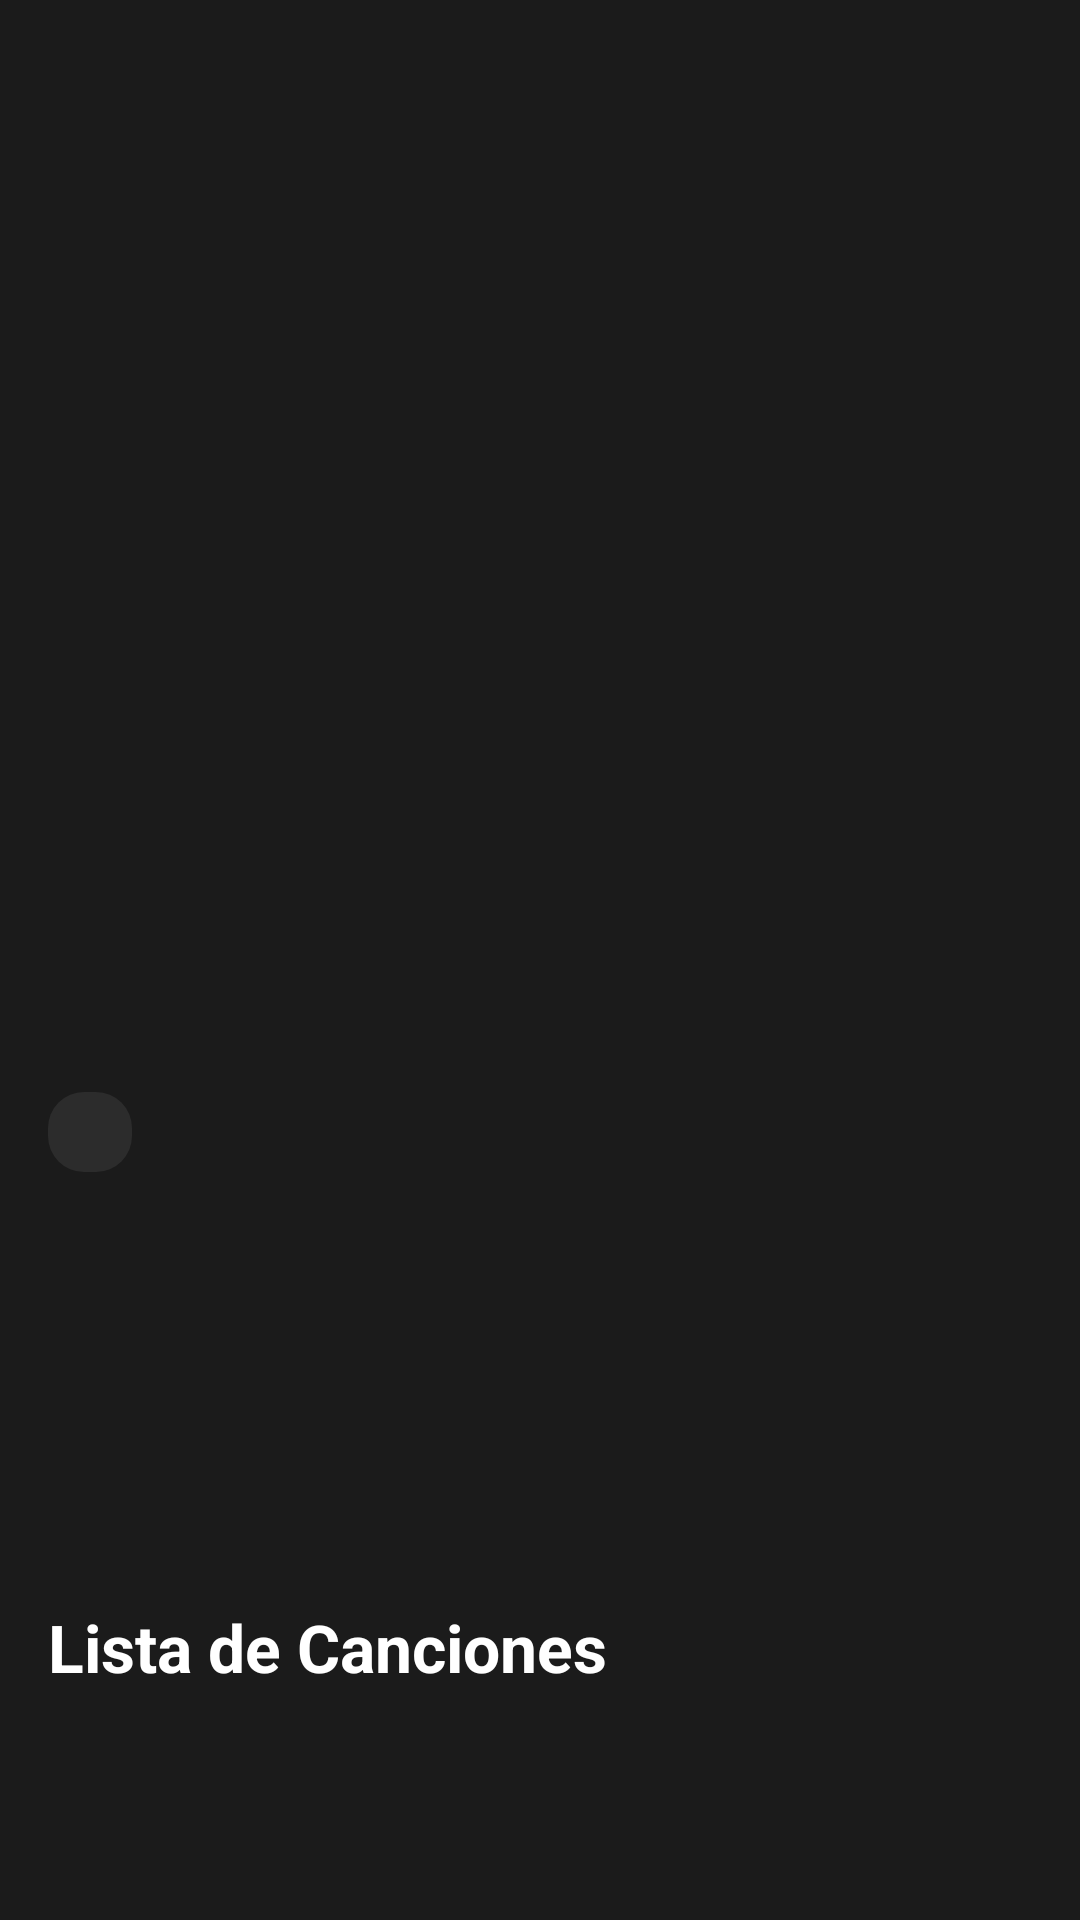

Reconstruct the res/layout file that produces this screen, plus the resources it refers to.
<!-- AndroidManifest.xml: application theme Theme.BackVynilsappgrupo11 -->
<!-- res/layout/fragment_album_detail.xml -->
<?xml version="1.0" encoding="utf-8"?>
<androidx.constraintlayout.widget.ConstraintLayout
    xmlns:android="http://schemas.android.com/apk/res/android"
    xmlns:app="http://schemas.android.com/apk/res-auto"
    xmlns:tools="http://schemas.android.com/tools"
    android:layout_width="match_parent"
    android:layout_height="match_parent"
    android:background="@color/vinilos_background">

    <ScrollView
        android:id="@+id/detail_content"
        android:layout_width="match_parent"
        android:layout_height="0dp"
        android:fillViewport="true"
        android:scrollbars="none"
        app:layout_constraintBottom_toBottomOf="parent"
        app:layout_constraintEnd_toEndOf="parent"
        app:layout_constraintStart_toStartOf="parent"
        app:layout_constraintTop_toTopOf="parent">

        <LinearLayout
            android:layout_width="match_parent"
            android:layout_height="wrap_content"
            android:orientation="vertical"
            android:paddingHorizontal="16dp"
            android:paddingTop="16dp"
            android:paddingBottom="24dp">

            
            <androidx.constraintlayout.widget.ConstraintLayout
                android:layout_width="match_parent"
                android:layout_height="wrap_content">

                <com.google.android.material.imageview.ShapeableImageView
                    android:id="@+id/iv_album_cover"
                    android:layout_width="0dp"
                    android:layout_height="0dp"
                    android:scaleType="centerCrop"
                    app:layout_constraintDimensionRatio="H,1:1"
                    app:layout_constraintEnd_toEndOf="parent"
                    app:layout_constraintStart_toStartOf="parent"
                    app:layout_constraintTop_toTopOf="parent"
                    app:shapeAppearanceOverlay="@style/ShapeAppearance.MaterialComponents.MediumComponent"
                    tools:srcCompat="@tools:sample/backgrounds/scenic" />

                <com.google.android.material.button.MaterialButton
                    android:id="@+id/btn_associate_track"
                    style="@style/Widget.MaterialComponents.Button.OutlinedButton"
                    android:layout_width="wrap_content"
                    android:layout_height="wrap_content"
                    android:layout_marginTop="12dp"
                    android:layout_marginEnd="12dp"
                    android:backgroundTint="#80000000"
                    android:text="@string/btn_associate"
                    android:textColor="@color/white"
                    android:textSize="12sp"
                    android:textStyle="bold"
                    android:visibility="gone"
                    app:cornerRadius="8dp"
                    app:strokeColor="@color/white"
                    app:strokeWidth="1.5dp"
                    app:layout_constraintEnd_toEndOf="@id/iv_album_cover"
                    app:layout_constraintTop_toTopOf="@id/iv_album_cover"
                    tools:visibility="visible" />

                    app:shapeAppearanceOverlay="@style/ShapeAppearance.Material3.Corner.Medium"
                    tools:srcCompat="@tools:sample/backgrounds/scenic" />

            </androidx.constraintlayout.widget.ConstraintLayout>

            
            <LinearLayout
                android:layout_width="match_parent"
                android:layout_height="wrap_content"
                android:layout_marginTop="20dp"
                android:gravity="center_vertical"
                android:orientation="horizontal">

                <TextView
                    android:id="@+id/tv_album_genre"
                    android:layout_width="wrap_content"
                    android:layout_height="wrap_content"
                    android:background="@drawable/bg_genre_badge"
                    android:letterSpacing="0.1"
                    android:paddingHorizontal="14dp"
                    android:paddingVertical="6dp"
                    android:textColor="@color/vinilos_text_primary"
                    android:textSize="11sp"
                    android:textStyle="bold"
                    tools:text="SALSA" />

                <TextView
                    android:id="@+id/tv_album_year"
                    android:layout_width="wrap_content"
                    android:layout_height="wrap_content"
                    android:layout_marginStart="12dp"
                    android:textColor="@color/vinilos_text_primary"
                    android:textSize="14sp"
                    android:textStyle="bold"
                    tools:text="1984" />

            </LinearLayout>

            <TextView
                android:id="@+id/tv_album_name"
                android:layout_width="match_parent"
                android:layout_height="wrap_content"
                android:layout_marginTop="8dp"
                android:lineSpacingMultiplier="0.95"
                android:textSize="32sp"
                android:textStyle="bold"
                tools:text="Midnight Grooves"
                tools:textColor="@color/vinilos_text_primary" />

            <TextView
                android:id="@+id/tv_album_artists"
                android:layout_width="match_parent"
                android:layout_height="wrap_content"
                android:layout_marginTop="4dp"
                android:textColor="@color/vinilos_salmon"
                android:textSize="16sp"
                android:textStyle="italic"
                tools:text="The Analog Collective" />

            <TextView
                android:id="@+id/tv_album_description"
                android:layout_width="match_parent"
                android:layout_height="wrap_content"
                android:layout_marginTop="16dp"
                android:lineSpacingExtra="4dp"
                android:textColor="@color/vinilos_text_primary"
                android:textSize="14sp"
                tools:text="Exploración sonora de las texturas urbanas durante la madrugada. Grabado íntegramente en cintas analógicas." />

            
            <LinearLayout
                android:layout_width="match_parent"
                android:layout_height="wrap_content"
                android:layout_marginTop="32dp"
                android:gravity="center_vertical"
                android:orientation="horizontal">

                <TextView
                    android:id="@+id/tv_tracks_header"
                    android:layout_width="0dp"
                    android:layout_height="wrap_content"
                    android:layout_weight="1"
                    android:lineSpacingMultiplier="0.95"
                    android:text="@string/track_list_header"
                    android:textColor="@color/vinilos_text_primary"
                    android:textSize="22sp"
                    android:textStyle="bold" />

                <TextView
                    android:id="@+id/tv_tracks_summary"
                    android:layout_width="wrap_content"
                    android:layout_height="wrap_content"
                    android:layout_marginStart="12dp"
                    android:gravity="end"
                    android:textColor="@color/vinilos_text_secondary"
                    android:textSize="12sp"
                    tools:text="12 PISTAS • 54:20 TOTAL" />

            </LinearLayout>

            <LinearLayout
                android:id="@+id/track_list_container"
                android:layout_width="match_parent"
                android:layout_height="wrap_content"
                android:layout_marginTop="16dp"
                android:orientation="vertical" />

        </LinearLayout>

    </ScrollView>

    <TextView
        android:id="@+id/tv_detail_error"
        android:layout_width="wrap_content"
        android:layout_height="wrap_content"
        android:text="@string/album_detail_error"
        android:textColor="@color/white"
        android:visibility="gone"
        app:layout_constraintBottom_toBottomOf="parent"
        app:layout_constraintEnd_toEndOf="parent"
        app:layout_constraintStart_toStartOf="parent"
        app:layout_constraintTop_toTopOf="parent" />

    <ProgressBar
        android:id="@+id/detail_loading"
        android:layout_width="wrap_content"
        android:layout_height="wrap_content"
        android:indeterminateTint="@color/vinilos_salmon"
        android:visibility="gone"
        app:layout_constraintBottom_toBottomOf="parent"
        app:layout_constraintEnd_toEndOf="parent"
        app:layout_constraintStart_toStartOf="parent"
        app:layout_constraintTop_toTopOf="parent" />

</androidx.constraintlayout.widget.ConstraintLayout>
<!-- resources referenced by this layout -->
<resources>
  <color name="vinilos_background">#1B1B1B</color>
  <color name="vinilos_salmon">#E8856A</color>
  <color name="vinilos_text_primary">#FFFFFF</color>
  <color name="vinilos_text_secondary">#AAAAAA</color>
  <color name="white">#FFFFFFFF</color>
  <!-- drawable bg_genre_badge (drawable) -->
  <?xml version="1.0" encoding="utf-8"?>
  <shape xmlns:android="http://schemas.android.com/apk/res/android"
      android:shape="rectangle">
      <solid android:color="@color/vinilos_card" />
      <corners android:radius="12dp" />
  </shape>
  <string name="album_detail_error">Error al cargar el detalle del álbum</string>
  <string name="track_list_header">Lista de Canciones</string>
  <style name="Theme.BackVynilsappgrupo11" parent="Theme.MaterialComponents.NoActionBar">
          <item name="android:windowBackground">@color/vinilos_background</item>
          <item name="colorPrimary">@color/vinilos_salmon</item>
          <item name="colorPrimaryDark">@color/vinilos_background</item>
          <item name="colorAccent">@color/vinilos_orange</item>
          <item name="colorSurface">@color/vinilos_surface</item>
          <item name="android:textColorPrimary">@color/vinilos_text_primary</item>
          <item name="android:textColorSecondary">@color/vinilos_text_secondary</item>
          <item name="android:statusBarColor">@color/vinilos_background</item>
          <item name="android:navigationBarColor">@color/vinilos_background</item>
          <item name="android:windowOptOutEdgeToEdgeEnforcement">true</item>
      </style>
  <color name="vinilos_card">#2C2C2C</color>
  <color name="vinilos_orange">#F07030</color>
  <color name="vinilos_surface">#262626</color>
</resources>
